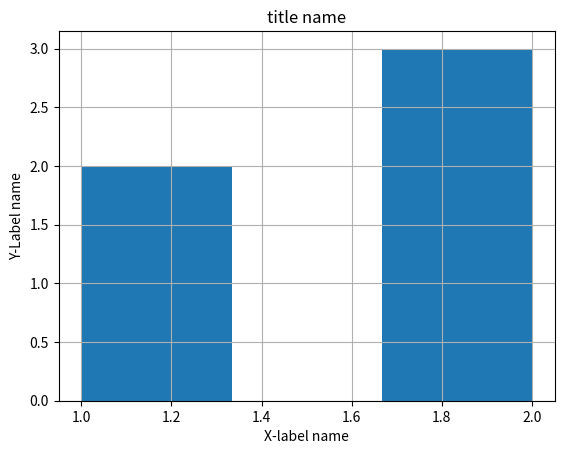

Write Python code to recreate this figure.
import numpy as np
import random as rd

def wuerfen1():
    return rd.choice([1,2,3,4,5,6])

def wuerfen2():
    return rd.randint(1,6)

def wuerfen3():
    return rd.sample([1,2,3,4,5,6],k=1)

#python method
#python for-schiefen
#python list,dict,variable

#histogramm
import matplotlib.pyplot as plt
plt.hist([1,2,2,2,1],bins=3)#统计数据的个数，汇图
plt.grid()
plt.title('title name')
plt.xlabel('X-label name')
plt.ylabel('Y-Label name')
#plt.show()

#Münzwurfen
def muenze() -> str:
    seiten = ['K', 'Z']

    return rd.choice(seiten)

def muenze1() -> str:
    seiten = ['K', 'Z']
    return seiten[np.random.randint(0, 2)]
    
#string if 'Spieler' in 'Hallo Spieler' if 在string里面的用法，string可以理解为数组

if 'Spielers' in 'Hallo Spieler' :
    print(muenze1())


#wahrscheinlichkeit


